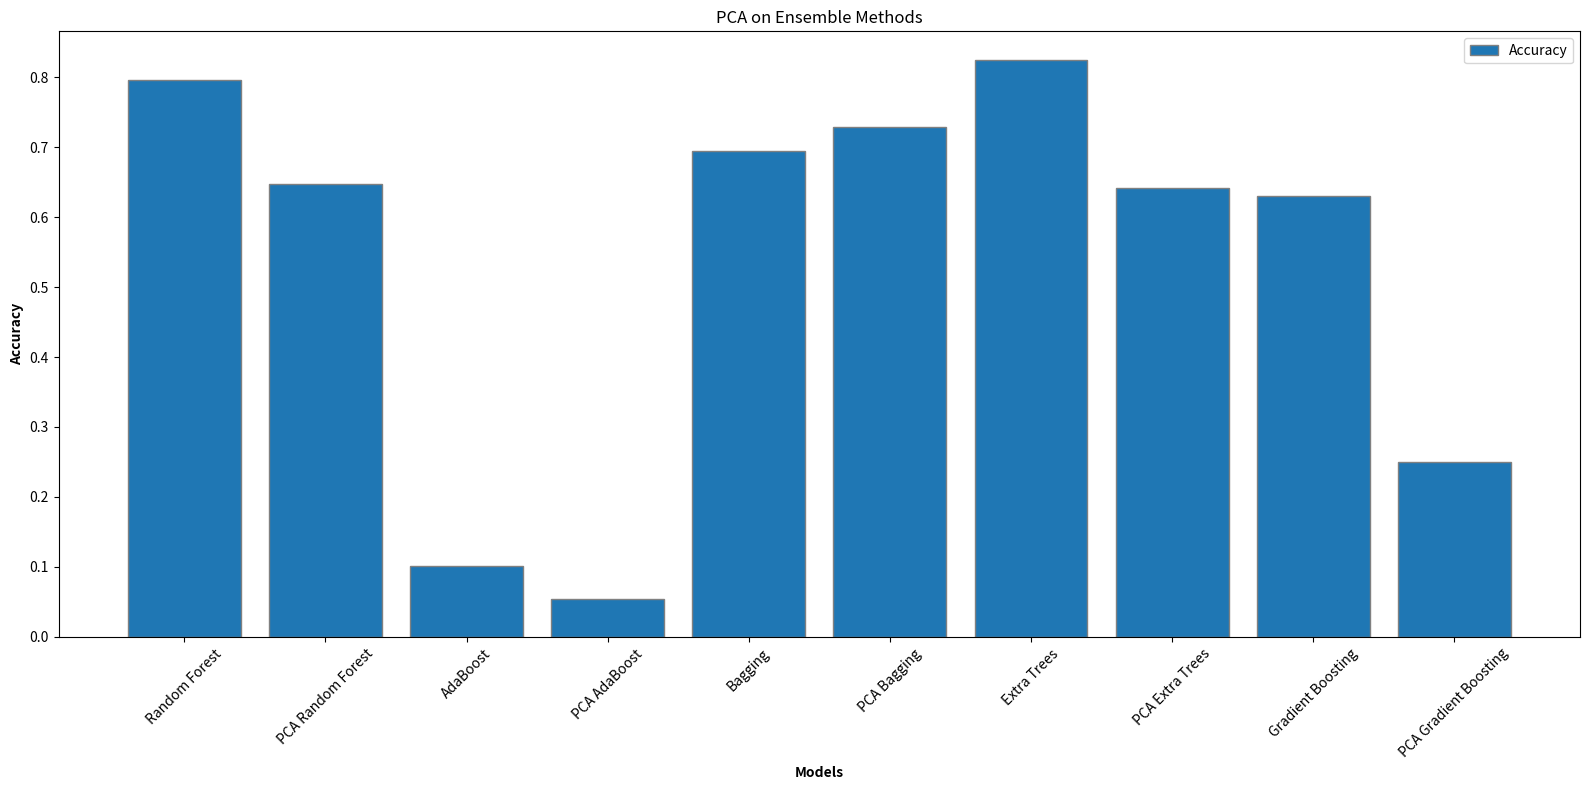

Generate this figure with matplotlib:
import matplotlib.pyplot as plt


# Ensemble Models
models = ["Random Forest", "PCA Random Forest", "AdaBoost", "PCA AdaBoost",
          "Bagging", "PCA Bagging", "Extra Trees", "PCA Extra Trees",
          "Gradient Boosting", "PCA Gradient Boosting"]

# Hard coded values
accuracy = [0.7963, 0.6466, 0.1019, 0.0545, 0.6944, 0.7293, 0.8241, 0.6410, 0.6296, 0.2500]

plt.figure(figsize=(16, 8))
plt.bar(models, accuracy, edgecolor='grey', label='Accuracy')
plt.title('PCA on Ensemble Methods')
plt.xlabel('Models', fontweight='bold')
plt.ylabel('Accuracy', fontweight='bold')
plt.xticks(rotation=45)
plt.legend()
plt.tight_layout()
plt.show()